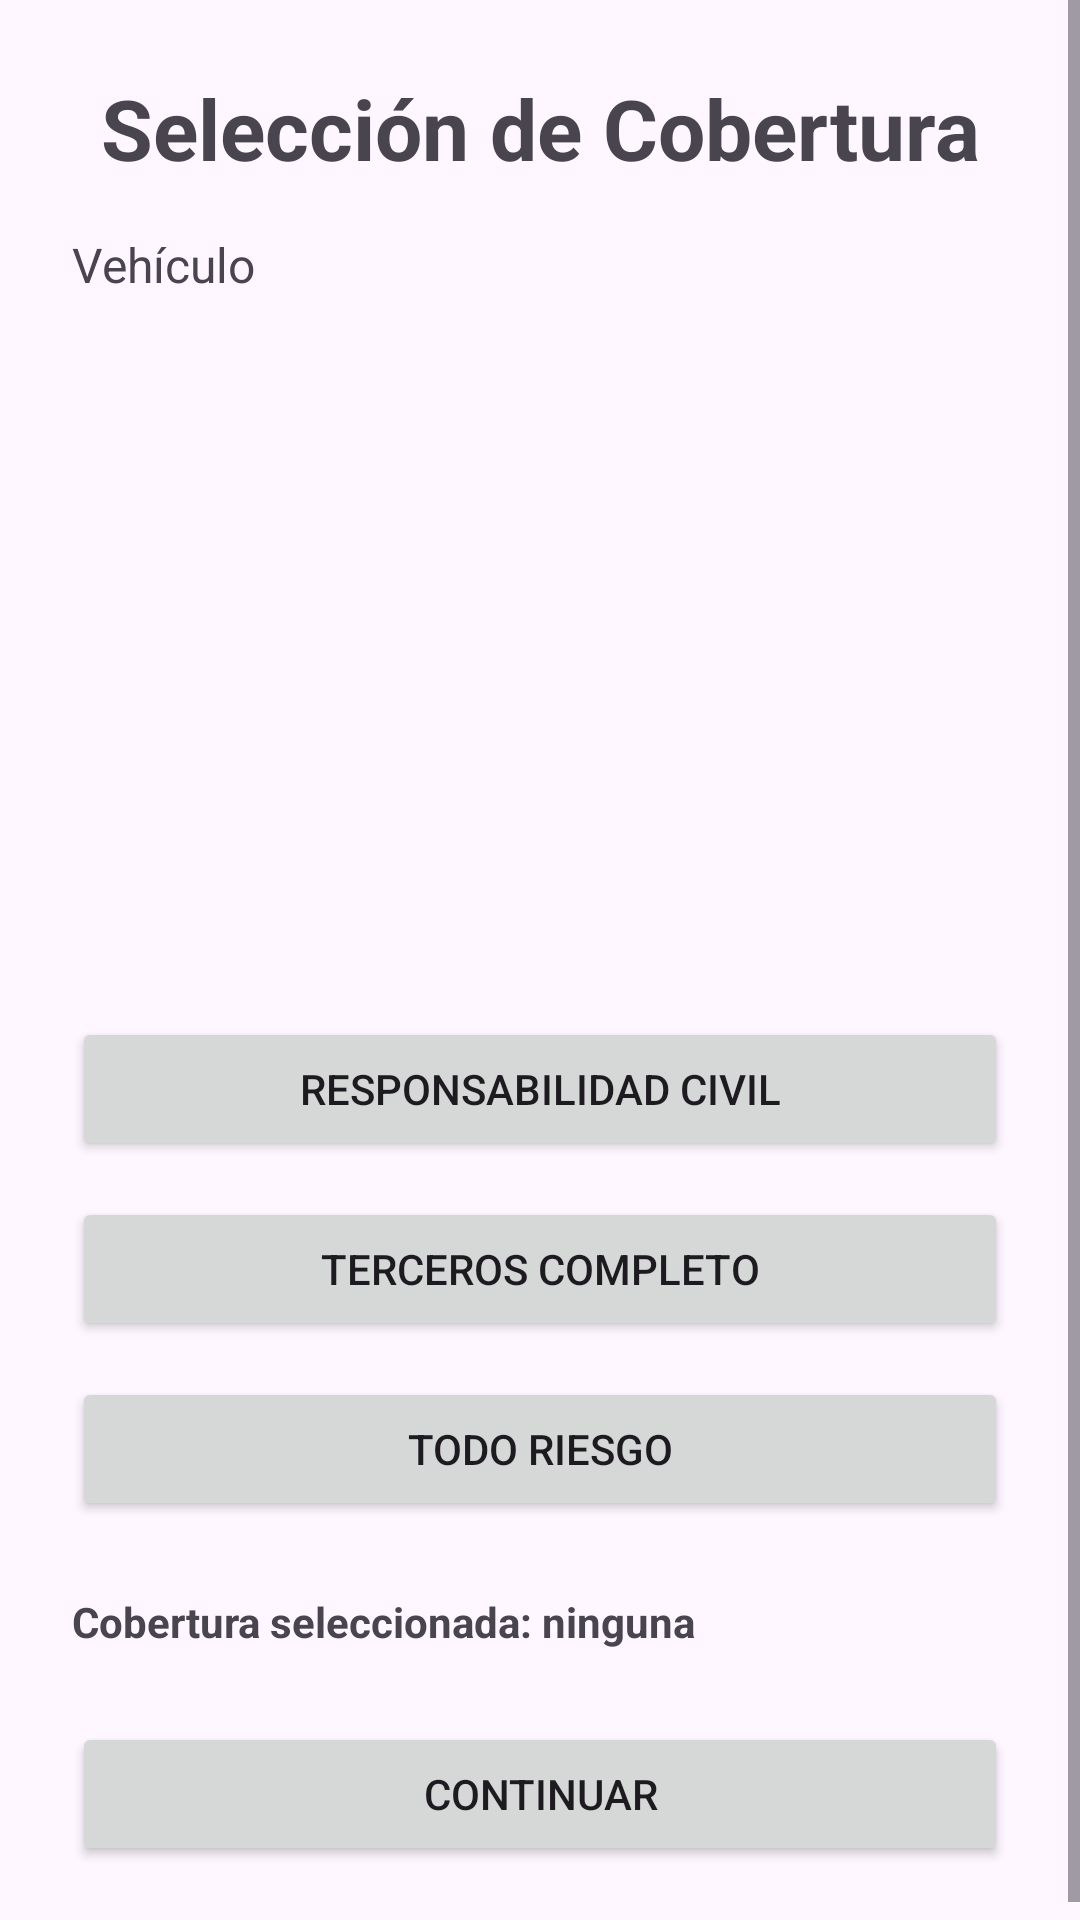

The Android layout XML behind this screen, and the referenced resources:
<!-- AndroidManifest.xml: application theme Theme.CotizadorSeguros -->
<!-- res/layout/activity_cobertura.xml -->
<?xml version="1.0" encoding="utf-8"?>
<androidx.constraintlayout.widget.ConstraintLayout
    xmlns:android="http://schemas.android.com/apk/res/android"
    xmlns:app="http://schemas.android.com/apk/res-auto"
    xmlns:tools="http://schemas.android.com/tools"
    android:id="@+id/main"
    android:layout_width="match_parent"
    android:layout_height="match_parent"
    tools:context=".CoberturaActivity">

    <ScrollView
        android:layout_width="0dp"
        android:layout_height="0dp"
        android:fillViewport="true"
        app:layout_constraintTop_toTopOf="parent"
        app:layout_constraintBottom_toBottomOf="parent"
        app:layout_constraintStart_toStartOf="parent"
        app:layout_constraintEnd_toEndOf="parent">

        <LinearLayout
            android:layout_width="match_parent"
            android:layout_height="wrap_content"
            android:orientation="vertical"
            android:padding="24dp">

            <TextView
                android:id="@+id/txtTituloCobertura"
                android:layout_width="match_parent"
                android:layout_height="wrap_content"
                android:text="@string/cobertura_titulo"
                android:textSize="28sp"
                android:textStyle="bold"
                android:gravity="center" />

            <TextView
                android:id="@+id/txtDatosVehiculo"
                android:layout_width="match_parent"
                android:layout_height="wrap_content"
                android:text="@string/cobertura_vehiculo"
                android:textSize="16sp"
                android:layout_marginTop="16dp"
                android:layout_marginBottom="24dp" />

            <ImageView
                android:id="@+id/imgVehiculo"
                android:layout_width="match_parent"
                android:layout_height="200dp"
                android:layout_marginTop="16dp"
                android:contentDescription="@string/cobertura_imagen_vehiculo"
                android:scaleType="fitCenter"
                android:adjustViewBounds="true" />

            <Button
                android:id="@+id/btnRc"
                android:layout_width="match_parent"
                android:layout_height="wrap_content"
                android:text="@string/responsabilidad_civil"
                android:onClick="seleccionarResponsabilidadCivil" />

            <Button
                android:id="@+id/btnTercerosCompleto"
                android:layout_width="match_parent"
                android:layout_height="wrap_content"
                android:text="@string/terceros_completo"
                android:layout_marginTop="12dp"
                android:onClick="seleccionarTercerosCompleto" />

            <Button
                android:id="@+id/btnTodoRiesgo"
                android:layout_width="match_parent"
                android:layout_height="wrap_content"
                android:text="@string/todo_riesgo"
                android:layout_marginTop="12dp"
                android:onClick="seleccionarTodoRiesgo" />

            <TextView
                android:id="@+id/txtCoberturaSeleccionada"
                android:layout_width="match_parent"
                android:layout_height="wrap_content"
                android:text="@string/cobertura_sin_seleccion"
                android:textStyle="bold"
                android:layout_marginTop="24dp" />

            <Button
                android:id="@+id/btnContinuarCobertura"
                android:layout_width="match_parent"
                android:layout_height="wrap_content"
                android:text="@string/btn_continuar"
                android:layout_marginTop="24dp"
                android:onClick="continuarCobertura" />

        </LinearLayout>

    </ScrollView>

</androidx.constraintlayout.widget.ConstraintLayout>
<!-- resources referenced by this layout -->
<resources>
  <string name="btn_continuar">Continuar</string>
  <string name="cobertura_imagen_vehiculo">Imagen del vehículo</string>
  <string name="cobertura_sin_seleccion">Cobertura seleccionada: ninguna</string>
  <string name="cobertura_titulo">Selección de Cobertura</string>
  <string name="cobertura_vehiculo">Vehículo</string>
  <string name="responsabilidad_civil">Responsabilidad Civil</string>
  <string name="terceros_completo">Terceros Completo</string>
  <string name="todo_riesgo">Todo Riesgo</string>
  <style name="Theme.CotizadorSeguros" parent="Base.Theme.CotizadorSeguros" />
  <style name="Base.Theme.CotizadorSeguros" parent="Theme.Material3.DayNight.NoActionBar">
          
          
      </style>
</resources>
